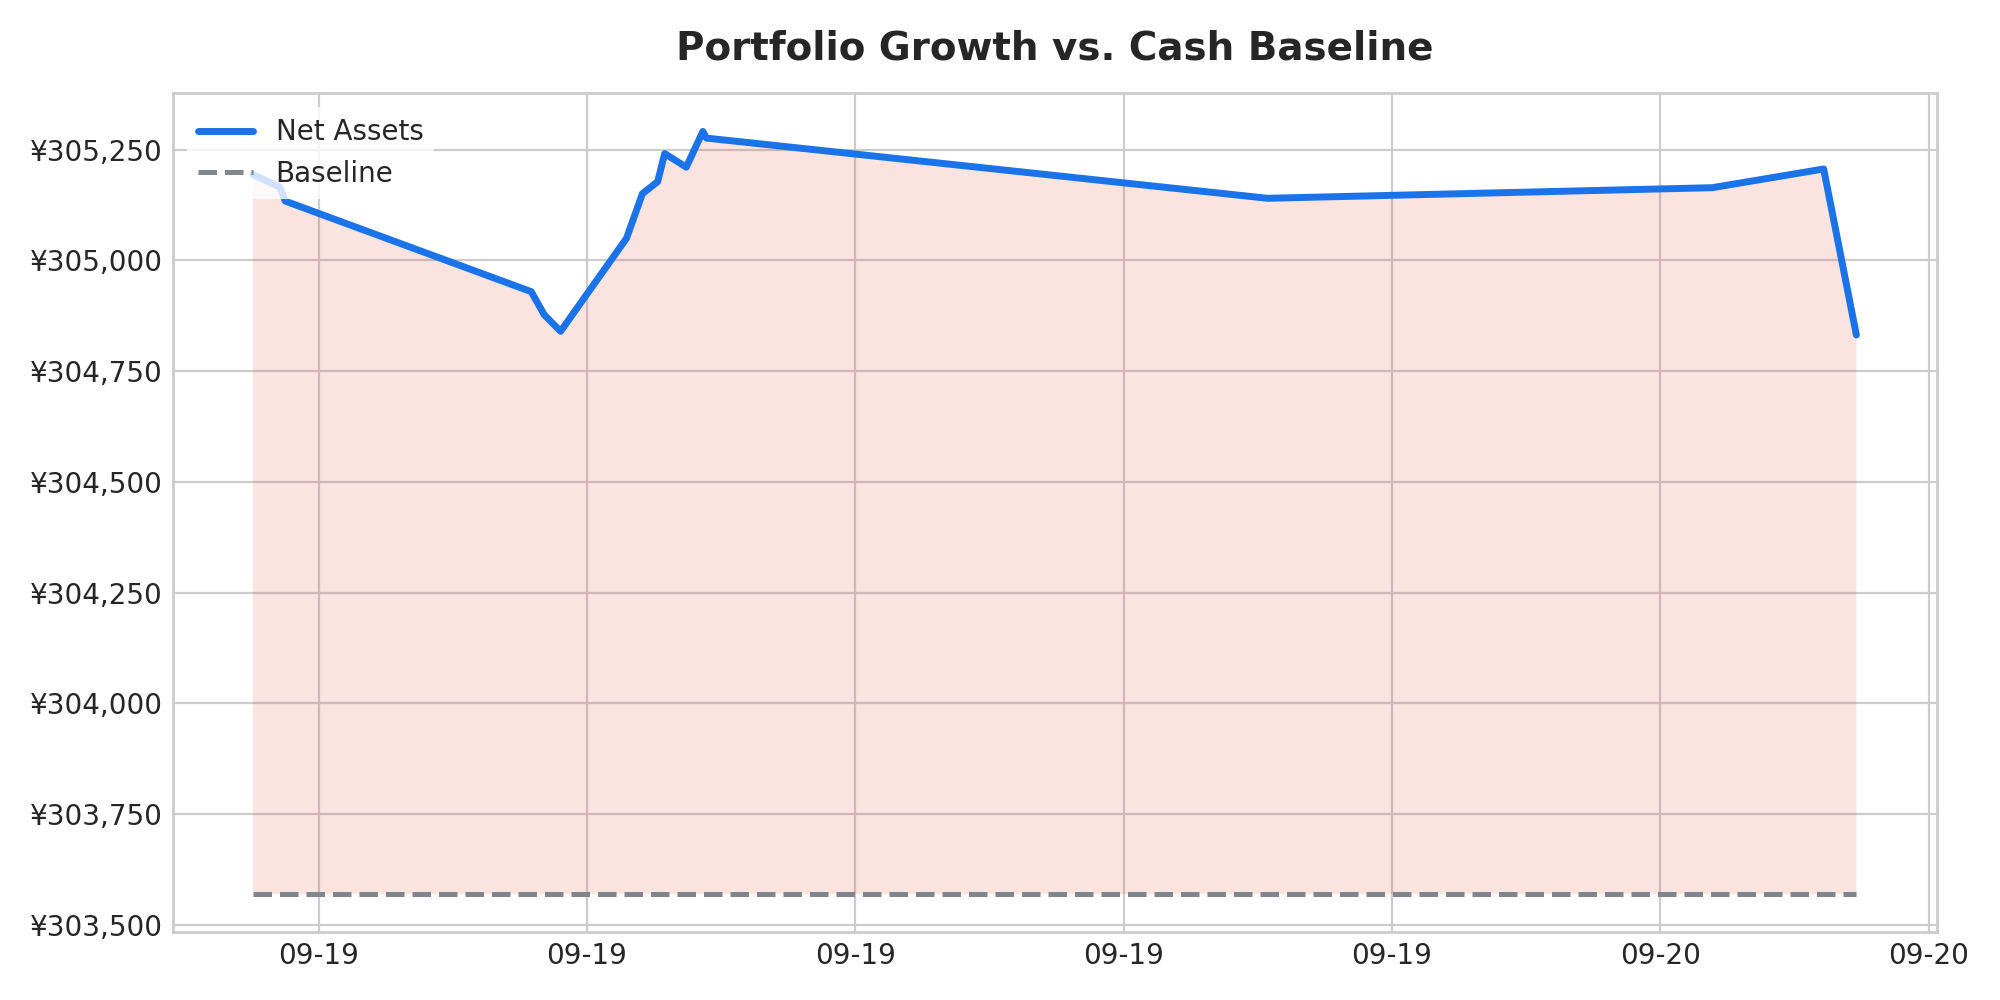

The data file committed next to this chart (first rows):
timestamp, net_assets, principal, total_assets
2026-09-19T13:30:37.206107+08:00, 305194, 303569, 456979
2026-09-19T13:42:37.666354+08:00, 305165, 303569, 456950
2026-09-19T13:45:05.004747+08:00, 305134, 303569, 456919
2026-09-19T15:35:06.168558+08:00, 304929, 303569, 456714
2026-09-19T15:40:54.909697+08:00, 304877, 303569, 456662
2026-09-19T15:48:13.205841+08:00, 304840, 303569, 456625
2026-09-19T16:17:41.947254+08:00, 305050, 303569, 456835
2026-09-19T16:24:49.737478+08:00, 305151, 303569, 456935
2026-09-19T16:31:36.930717+08:00, 305178, 303569, 456962
2026-09-19T16:34:47.142492+08:00, 305241, 303569, 457026
2026-09-19T16:44:26.200748+08:00, 305211, 303569, 456995
2026-09-19T16:51:50.616129+08:00, 305291, 303569, 457076
2026-09-19T16:53:27.853166+08:00, 305276, 303569, 457061
2026-09-19T21:04:23.088159+08:00, 305140, 303569, 456925
2026-09-20T00:23:16.721889+08:00, 305164, 303569, 456949
2026-09-20T01:13:04.039960+08:00, 305207, 303569, 456991
2026-09-20T01:27:42.080968+08:00, 304832, 303569, 456616
